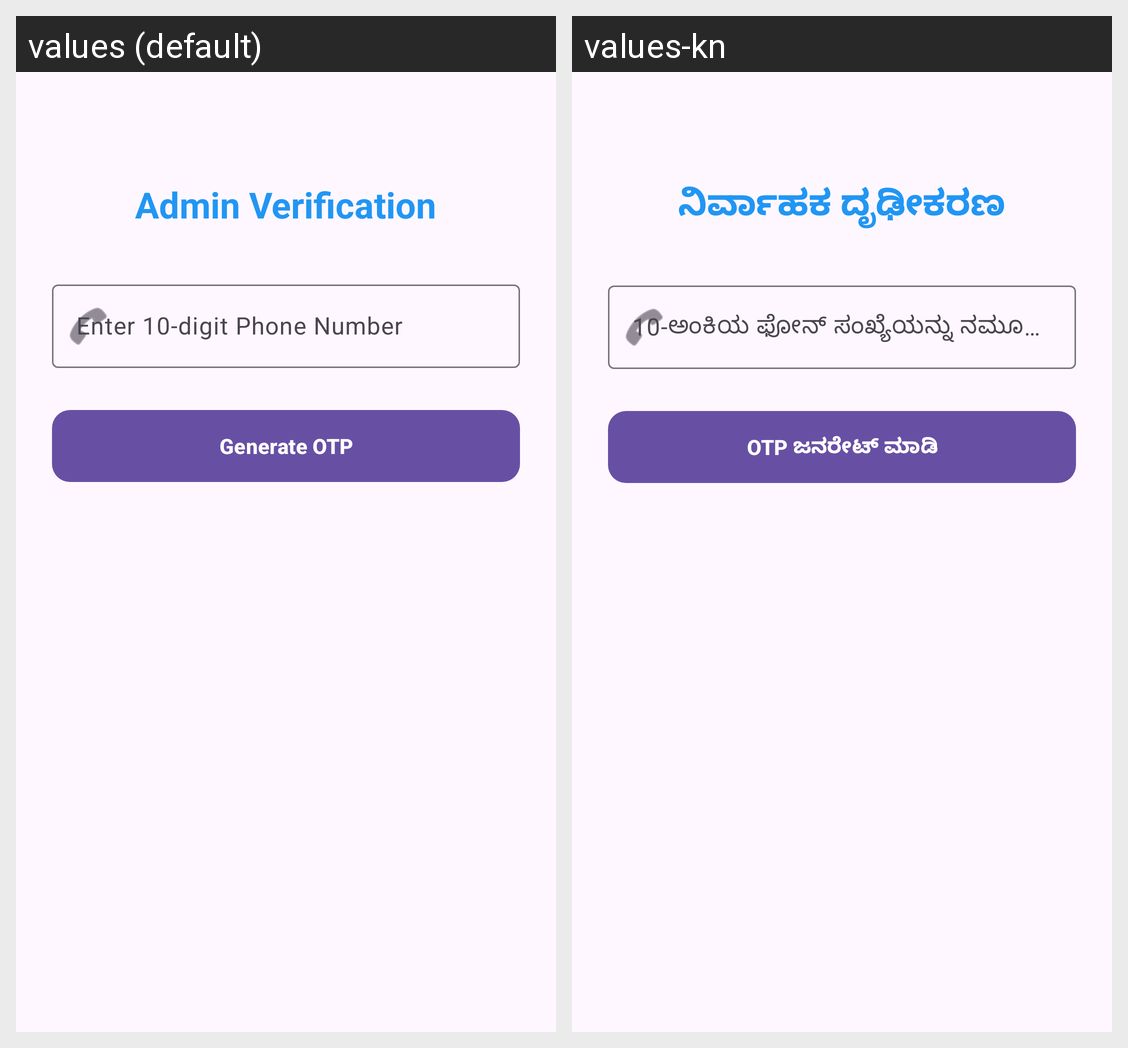

The Android screen above is rendered under two locales of the same app. Produce the string resources it draws, with the default and per-locale values.
Android screen res/layout/activity_phone_number.xml rendered under 2 locales, left to right: values (default), values-kn. Device: Nexus 5 (rendered at 1080×1920; each locale shown at half size, 540×960, under a caption strip naming it); theme Theme.SmartInventaryManagement.
Strings drawn on this screen, with the default value and each locale's value (text and hints the layout hard-codes, and strings that could not be matched under every locale, appear in the picture but are not listed):

admin_verification
  values: Admin Verification
  values-kn: ನಿರ್ವಾಹಕ ದೃಢೀಕರಣ

phone_number_hint
  values: Enter 10-digit Phone Number
  values-kn: 10-ಅಂಕಿಯ ಫೋನ್ ಸಂಖ್ಯೆಯನ್ನು ನಮೂದಿಸಿ

generate_otp
  values: Generate OTP
  values-kn: OTP ಜನರೇಟ್ ಮಾಡಿ
